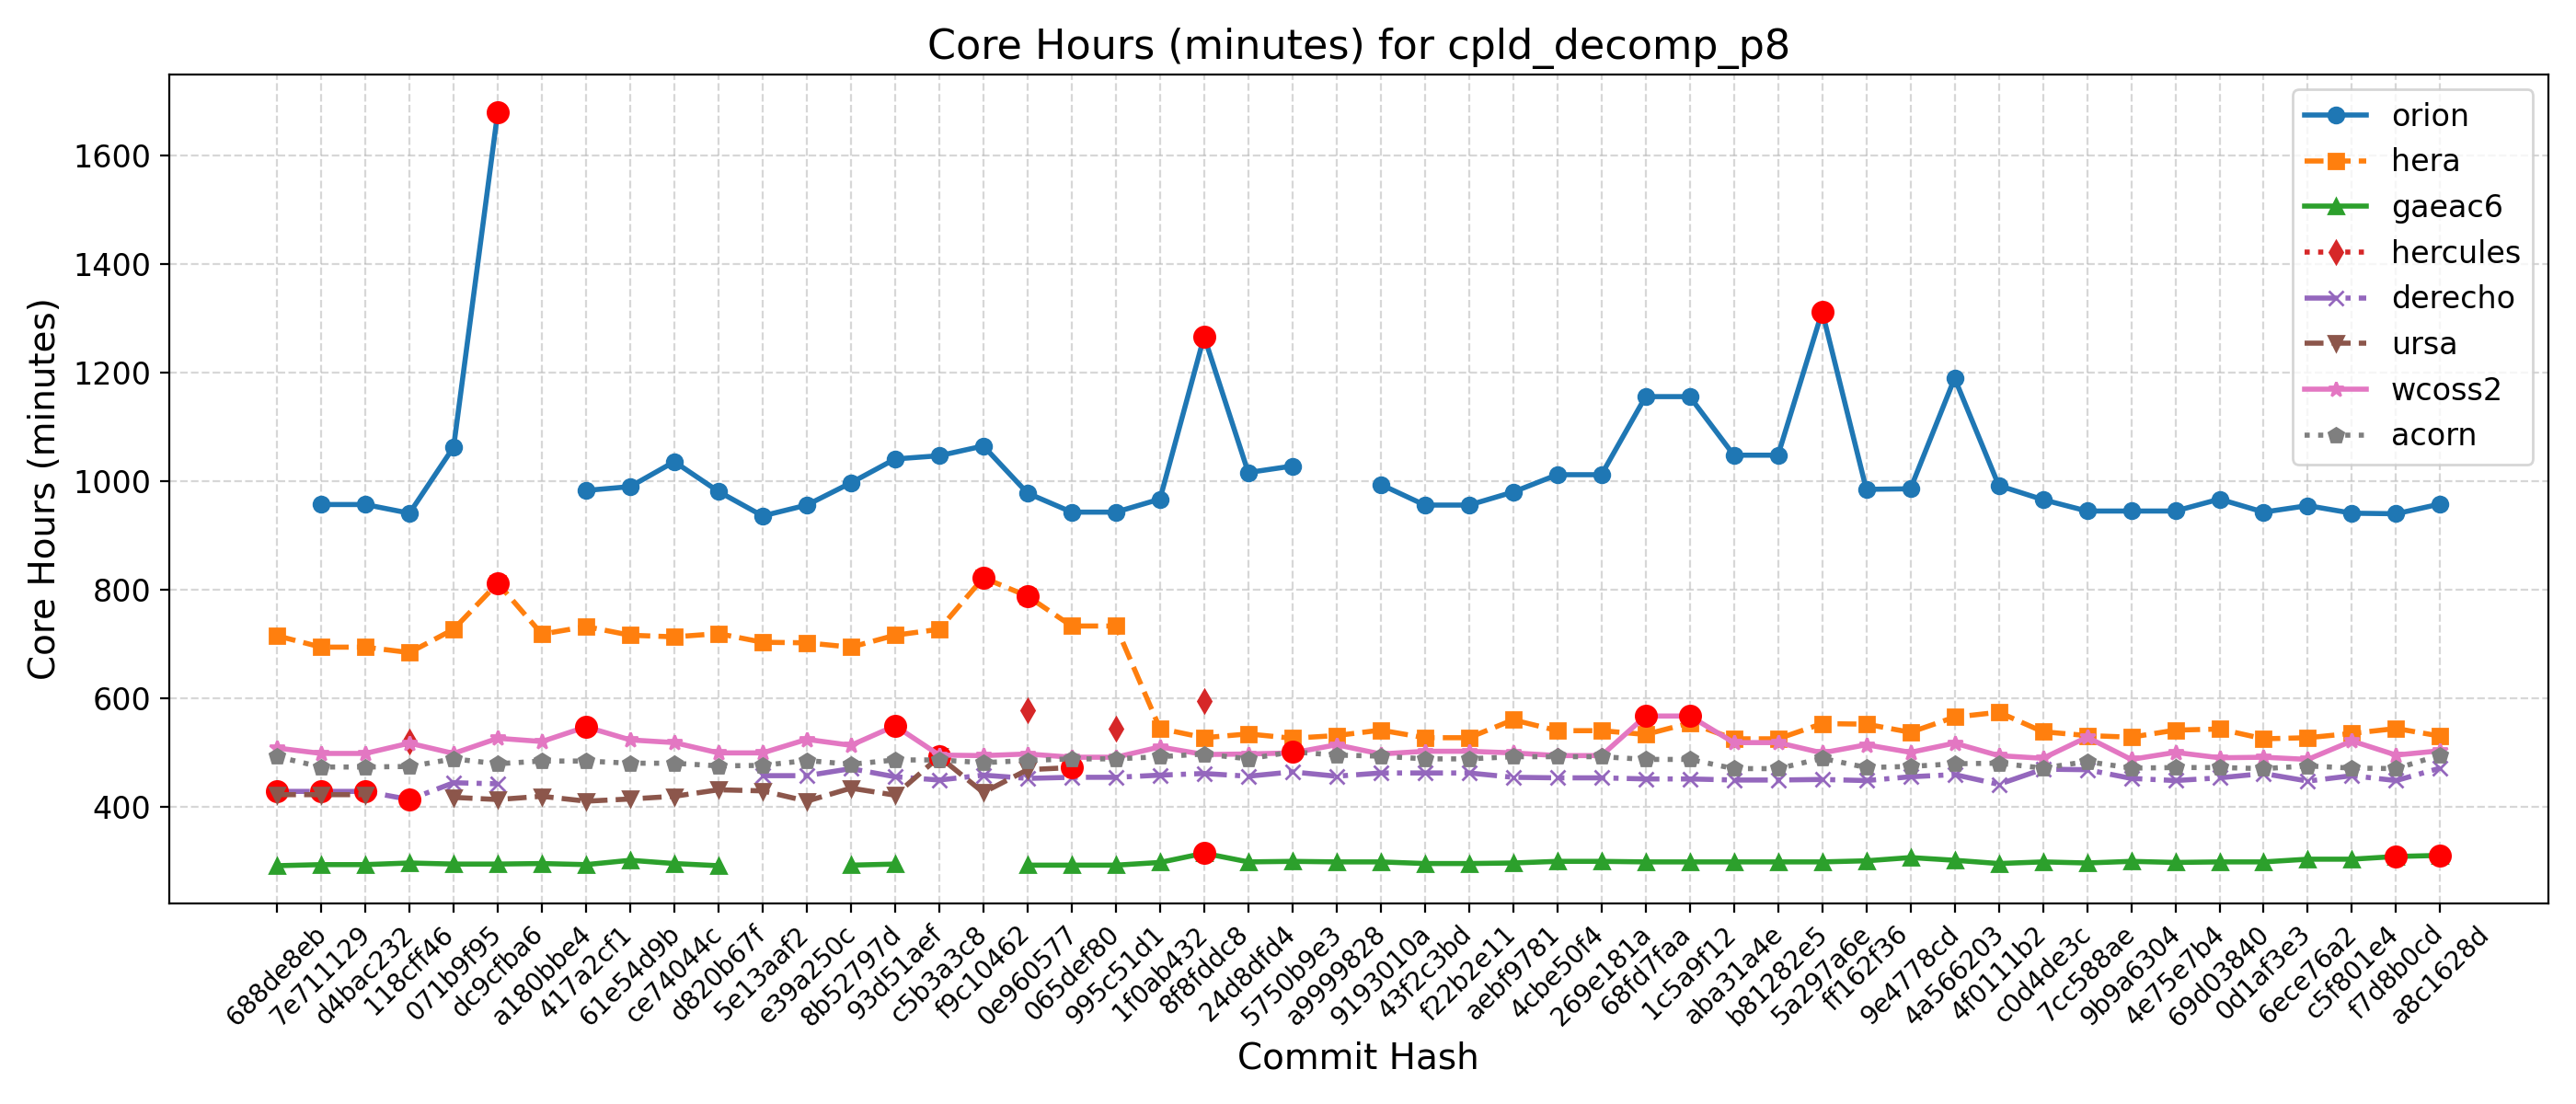

The data file committed next to this chart (first rows):
Hash, Date, Message, orion, hera, gaeac6, hercules, derecho, ursa, wcoss2, acorn
688de8eb, 2025-09-04, Fix default cdmbgwd settings (#2788), , 715, 291, , 428, 422, 508, 492
7e711129, 2025-09-02, Use container with spack stack 1.9.2 (#2…, 957, 694, 293, , 428, 422, 498, 473
d4bac232, 2025-08-29, MPAS dycore + Atmosphere Generalization …, 957, 694, 293, , 428, 422, 498, 473
118cff46, 2025-08-25, Add FV3 grid mask for regional domains t…, 941, 684, 296, 520, 413, , 517, 474
071b9f95, 2025-08-22, Fix Restart IAU and Ultra-Low Reproducib…, 1063, 727, 294, , 444, 417, 498, 488
dc9cfba6, 2025-08-19, Update CICE through 2025-07 and switch t…, 1681, 812, 294, , 442, 413, 526, 479
a180bbe4, 2025-08-15, FV3: Fix Prate_avg and UPP call freq + F…, , 718, 295, , , 419, 520, 484
417a2cf1, 2025-08-13, Fix conus13km tests restart and decompos…, 983, 732, 293, , , 410, 547, 484
61e54d9b, 2025-08-11, Add two-way ocean-wave coupling feature …, 990, 716, 301, , , 414, 523, 480
ce74044c, 2025-08-06, Create a user-friendly "process model" t…, 1036, 713, 295, , , 419, 518, 480
d820b67f, 2025-08-01, Update GOCART to v2.4.3 (#2819), 981, 719, 291, , , 431, 499, 475
5e13aaf2, 2025-07-29, Update DATM meshes and switch to bilinea…, 936, 703, , , 457, 429, 499, 476
e39a250c, 2025-07-24, Update FV3 hash to include UPP ss192/Urs…, 956, 702, , , 457, 410, 524, 485
8b52797d, 2025-07-21, Combination of 2684,2707,2771 (MERRA2 3-…, 997, 694, 292, , 470, 434, 513, 478
93d51aef, 2025-07-17, Exporting Canopy Variables from AQM to F…, 1041, 716, 294, , 455, 421, 549, 486
c5b3a3c8, 2025-07-14, GFDLMP-v3 and TEMPO MP microphysics (#25…, 1047, 727, , , 449, 492, 495, 486
f9c10462, 2025-07-11, Combination of several CCPP-physics PRs …, 1065, 822, , , 458, 426, 494, 481
0e960577, 2025-07-09, Combination #2777 (maintask writes CMEPS…, 978, 788, 292, 578, 452, 468, 497, 485
065def80, 2025-07-07, Port UFS-WM to Ursa (#2471), 943, 733, 292, , 454, 472, 491, 488
995c51d1, 2025-07-03, Upgrade UFS-WM to spack-stack/1.9.2 (#26…, 943, 733, 292, 543, 454, , 491, 488
1f0ab432, 2025-07-01, Reduce WW3 memory use (#2624), 967, 544, 297, , 458, , 510, 492
8f8fddc8, 2025-06-30, Bring in scale-aware 3DTKE related chang…, 1267, 527, 314, 595, 461, , 496, 497
24d8dfd4, 2025-06-26, Slight modification in orographic gravit…, 1016, 534, 298, , 456, , 497, 488
5750b9e3, 2025-06-20, gcycle update (#2747), 1028, 526, 299, , 464, , 499, 501
a9999828, 2025-06-12, Add a new parameter in dycore to control…, , 531, 298, , 456, , 514, 495
9193010a, 2025-06-06, In Noah-MP, set zero for canopy liquid a…, 994, 541, 298, , 462, , 497, 493
43f2c3bd, 2025-06-04, Urgent Documentation Update for HSD Capa…, 956, 527, 295, , 462, , 502, 488
f22b2e11, 2025-06-02, Bug fix for surface roughness calculatio…, 956, 527, 295, , 462, , 502, 488
aebf9781, 2025-05-27, Fix bug to improve wave initialization b…, 980, 560, 296, , 454, , 499, 492
4cbe50f4, 2025-05-23, Add idealized, regional tropical cyclone…, 1012, 540, 299, , 453, , 494, 492
269e181a, 2025-05-23, Add GFSv17 IAU restart tests without wav…, 1012, 540, 299, , 453, , 494, 492
68fd7faa, 2025-05-15, Enable Hera, Hercules Gnu tests: cpld_de…, 1156, 533, 298, , 451, , 567, 487
1c5a9f12, 2025-05-09, Add "ultra low" coupled configurations t…, 1156, 554, 298, , 451, , 567, 487
aba31a4e, 2025-05-06, Resolve miscellaneous WM issues and upda…, 1048, 525, 298, , 449, , 518, 470
b81282e5, 2025-05-05, Switch to vector remapping and bilinear …, 1048, 525, 298, , 449, , 518, 470
5a297a6e, 2025-05-02, improve coupled model startup cost for w…, 1313, 553, 298, , 450, , 499, 489
ff162f36, 2025-05-01, NSSL MP scheme updates + Stochastic Phys…, 985, 552, 300, , 448, , 514, 472
9e4778cd, 2025-04-25, Loosen restriction on optional arguments…, 986, 537, 306, , 455, , 500, 474
4a566203, 2025-04-23, CMake Atmosphere Dycore Generalization +…, 1190, 565, 301, , 459, , 517, 479
4f0111b2, 2025-04-21, Add CMEPS log file at restart write; IAU…, 992, 574, 295, , 441, , 494, 480
c0d4de3c, 2025-04-18, Update mom6 to its main repository 20250…, 966, 538, 298, , 469, , 489, 471
7cc588ae, 2025-04-16, Add PIO configuration variables for CMEP…, 945, 531, 296, , 468, , 528, 483
9b9a6304, 2025-04-11, Memcheck fixes (#2655), 945, 528, 299, , 452, , 487, 471
4e75e7b4, 2025-04-10, Update upp submodule to the latest UPP (…, 945, 541, 297, , 448, , 500, 472
69d03840, 2025-04-07, Use ESMF Redist instead of Remap for FV3…, 967, 543, 298, , 453, , 490, 472
0d1af3e3, 2025-04-02, Convert GFS DDTs from blocked data struc…, 943, 525, 298, , 461, , 491, 470
6ece76a2, 2025-03-28, Update WW3  by merging develop  as of 20…, 955, 527, 303, , 447, , 487, 475
c5f801e4, 2025-03-27, Sync CDEPS and CMEPS to ESCOMP (#2664), 941, 535, 303, , 457, , 521, 471
f7d8b0cd, 2025-03-26, Add support for FV3 native grid (cubed s…, 940, 544, 308, , 448, , 495, 470
a8c1628d, 2025-03-24, Introduce prognostic updraft velocity to…, 958, 530, 310, , 471, , 503, 495
